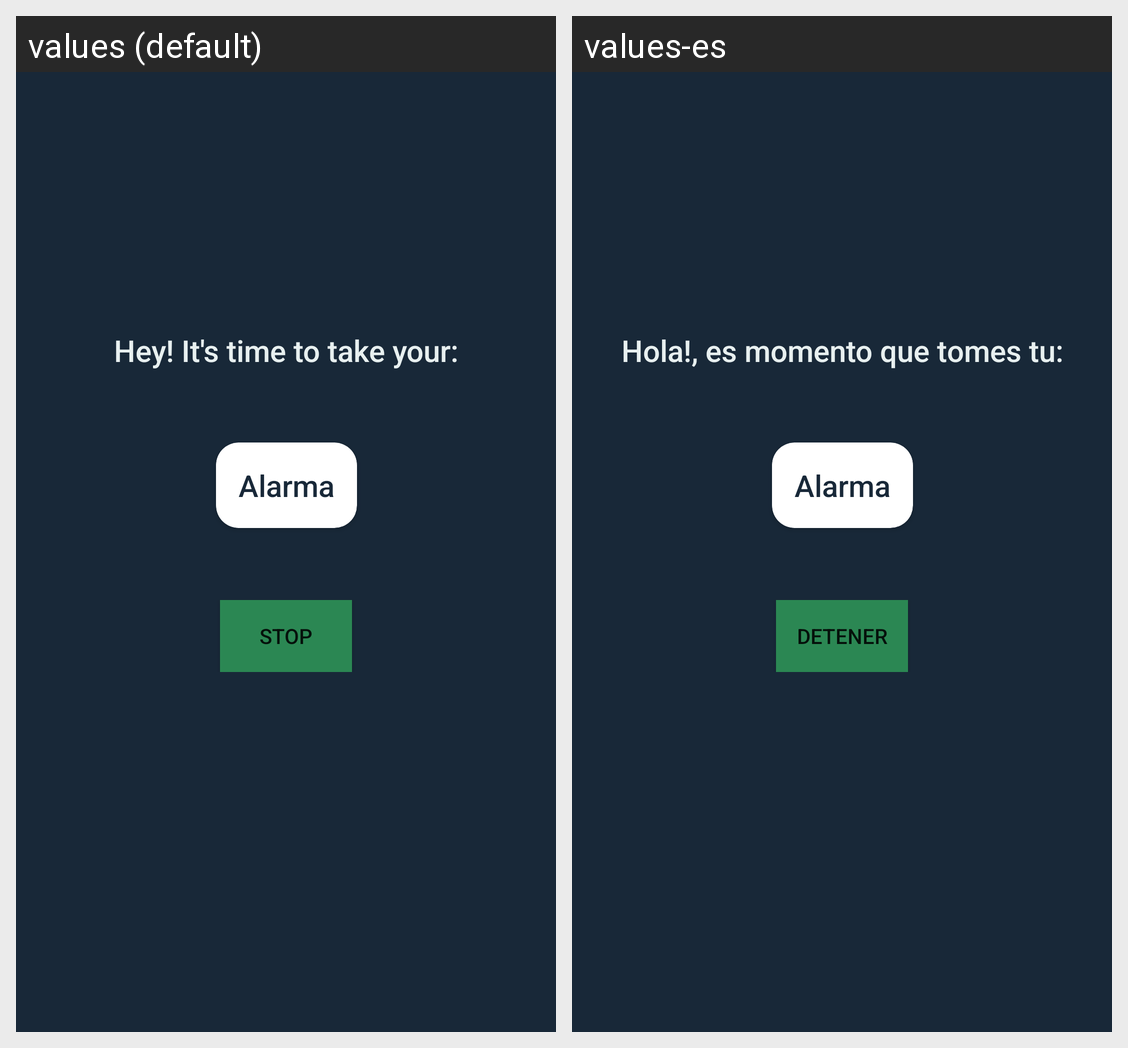

Strings drawn on this Android screen and how each of the app's shown locales translates them:
Android screen res/layout/alarm.xml rendered under 2 locales, left to right: values (default), values-es. Device: Nexus 5 (rendered at 1080×1920; each locale shown at half size, 540×960, under a caption strip naming it); theme AppTheme.
Strings drawn on this screen, with the default value and each locale's value (text and hints the layout hard-codes, and strings that could not be matched under every locale, appear in the picture but are not listed):

alarm_msj
  values: Hey! It's time to take your:
  values-es: Hola!, es momento que tomes tu:

stop_alarm
  values: Stop
  values-es: Detener
